Dataset: final (GitHub, duongvan17/lalua). Classes: bacterial leaf blight, brown spot, leaf blast.

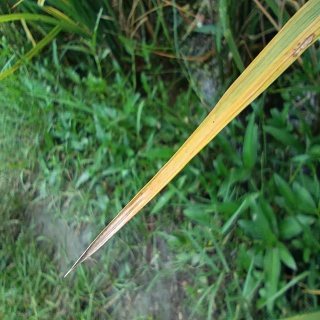
Label: leaf blast

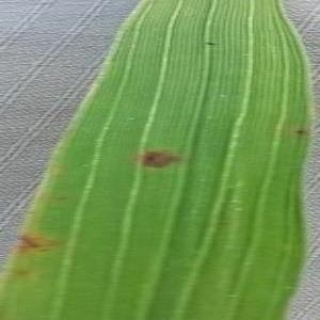
Label: brown spot

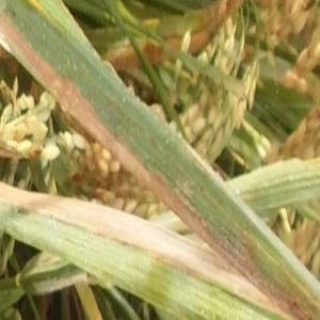
Label: bacterial leaf blight

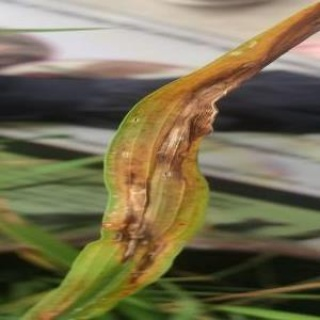
Label: leaf blast

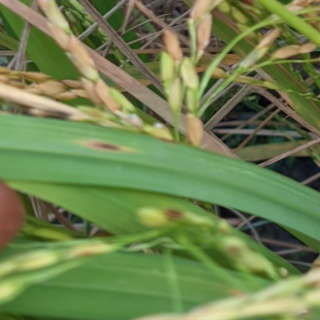
Label: brown spot

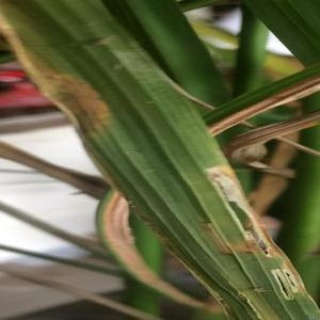
Label: bacterial leaf blight
